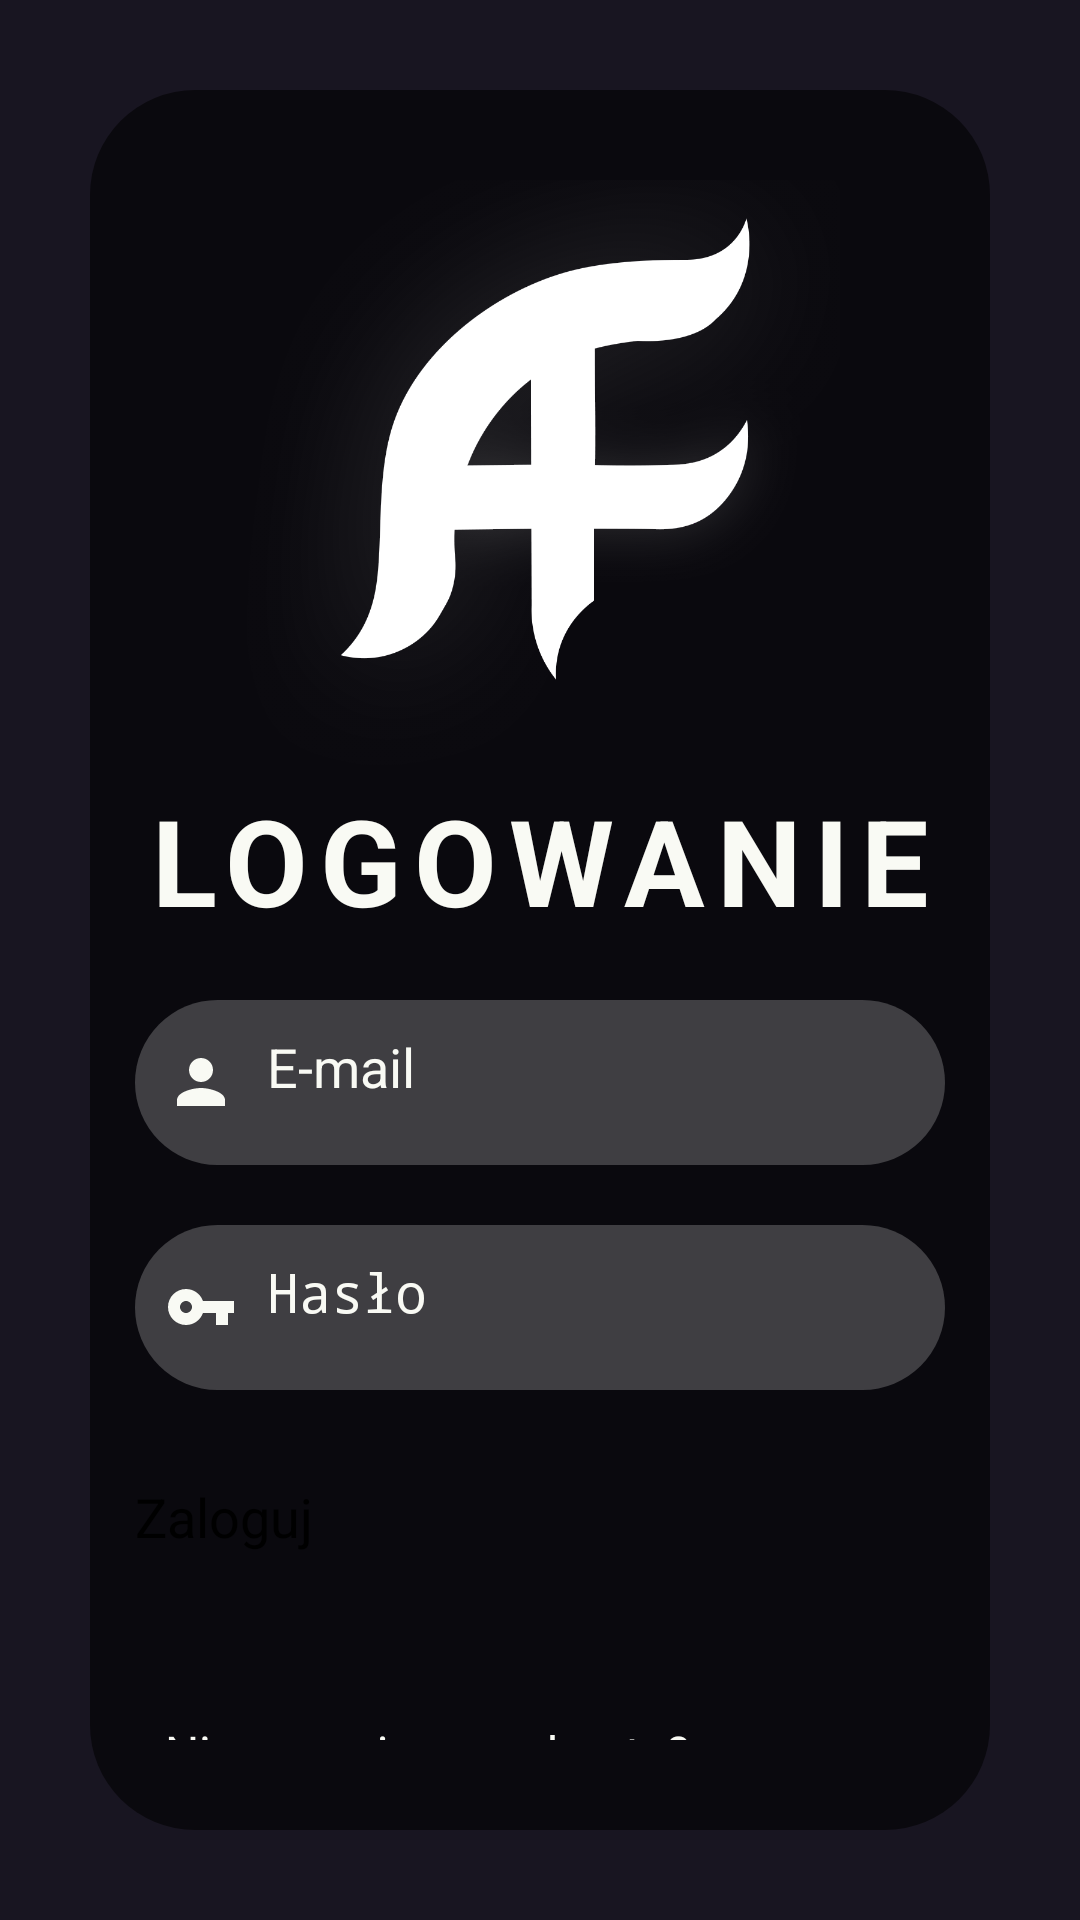

Reconstruct the res/layout file that produces this screen, plus the resources it refers to.
<!-- AndroidManifest.xml: application theme Theme.Dark -->
<!-- res/layout/fragment_login_page_light.xml -->
<?xml version="1.0" encoding="utf-8"?>
<FrameLayout
    xmlns:android="http://schemas.android.com/apk/res/android"
    xmlns:app="http://schemas.android.com/apk/res-auto"
    xmlns:tools="http://schemas.android.com/tools"
    android:layout_width="match_parent"
    android:layout_height="match_parent"
    android:background="@color/dark_blue"
    tools:context=".welcomeFrag.LoginPage"
    android:id="@+id/LoginPage">

    <ImageView
        android:layout_width="fill_parent"
        android:layout_height="fill_parent"
        android:layout_gravity="center"
        android:scaleType="centerCrop"
        android:src="@drawable/app_background_light"
        android:contentDescription="@string/app_name">
    </ImageView>

    <LinearLayout
        android:layout_width="wrap_content"
        android:layout_height="wrap_content"
        android:layout_gravity="center"
        android:layout_margin="30dp"
        android:background="@drawable/rounded_corners3"
        android:backgroundTint="@color/trans_black"
        android:orientation="vertical"
        android:paddingVertical="30dp">

        <ImageView
            android:layout_width="wrap_content"
            android:layout_height="200dp"
            android:contentDescription="@string/logo"
            android:src="@drawable/af_logo_white"
            tools:ignore="ImageContrastCheck"></ImageView>

        <TextView
            android:id="@+id/login_text"
            android:layout_width="match_parent"
            android:layout_height="wrap_content"
            android:layout_marginBottom="20dp"
            android:letterSpacing="0.1"
            android:text="Logowanie"
            android:textAlignment="center"
            android:textAllCaps="true"
            android:textColor="@color/dirty_white"
            android:textSize="40sp"
            android:textStyle="bold"
            tools:ignore="HardcodedText" />

        <EditText
            android:id="@+id/username"
            android:layout_width="match_parent"
            android:layout_height="55dp"
            android:layout_marginHorizontal="15dp"
            android:autofillHints="email"
            android:background="@drawable/custom_text_area"
            android:drawableStart="@drawable/ic_baseline_person_24"
            android:drawablePadding="10dp"
            android:hint="@string/e_mail"
            android:inputType="text"
            android:padding="10dp"
            android:textColor="@color/dirty_white"
            android:textColorHint="@color/dirty_white"
            android:textSize="18sp"
            tools:ignore="TextContrastCheck,VisualLintTextFieldSize" />

        <EditText
            android:id="@+id/password"
            android:layout_width="match_parent"
            android:layout_height="55dp"
            android:layout_marginHorizontal="15dp"
            android:layout_marginTop="20dp"
            android:autofillHints="password"
            android:background="@drawable/custom_text_area"
            android:drawableStart="@drawable/ic_baseline_vpn_key_24"
            android:drawablePadding="10dp"
            android:hint="Hasło"
            android:inputType="textPassword"
            android:padding="10dp"
            android:textColor="@color/dirty_white"
            android:textColorHint="@color/dirty_white"
            android:textSize="18sp"
            tools:ignore="VisualLintTextFieldSize" />

        <Button
            android:id="@+id/login_button"
            android:layout_width="match_parent"
            android:layout_height="70dp"
            android:layout_marginHorizontal="15dp"
            android:layout_marginTop="30dp"
            android:backgroundTint="#FE7D06"
            android:text="Zaloguj"
            android:textSize="18sp"
            app:cornerRadius="35dp"
            tools:ignore="VisualLintButtonSize" />

        <TextView
            android:id="@+id/reg_text"
            android:layout_width="match_parent"
            android:layout_height="wrap_content"
            android:layout_marginHorizontal="25dp"
            android:layout_marginTop="10dp"
            android:text="Nie masz jeszcze konta? Zarejestruj się!"
            android:textColor="@color/dirty_white"
            android:textSize="16sp"
            tools:ignore="HardcodedText">

        </TextView>

    </LinearLayout>

</FrameLayout>
<!-- resources referenced by this layout -->
<resources>
  <color name="dark_blue">#181521</color>
  <color name="dirty_white">#F9FAF4</color>
  <color name="trans_black">#92000000</color>
  <!-- drawable af_logo_white: png bitmap (drawable, 68430 bytes) -->
  <!-- drawable custom_text_area (drawable) -->
  <?xml version="1.0" encoding="utf-8"?>
  <shape xmlns:android="http://schemas.android.com/apk/res/android"
      android:shape="rectangle">
      <solid
          android:color="@color/trans_white" />
  
      <corners
          android:radius="35dp"/>
  
  </shape>
  <!-- drawable ic_baseline_person_24 (drawable) -->
  <vector xmlns:android="http://schemas.android.com/apk/res/android"
      android:width="24dp"
      android:height="24dp"
      android:viewportWidth="24"
      android:viewportHeight="24"
      android:tint="@color/dirty_white">
    <path
        android:fillColor="@android:color/white"
        android:pathData="M12,12c2.21,0 4,-1.79 4,-4s-1.79,-4 -4,-4 -4,1.79 -4,4 1.79,4 4,4zM12,14c-2.67,0 -8,1.34 -8,4v2h16v-2c0,-2.66 -5.33,-4 -8,-4z"/>
  </vector>
  <!-- drawable ic_baseline_vpn_key_24 (drawable) -->
  <vector xmlns:android="http://schemas.android.com/apk/res/android"
      android:width="24dp"
      android:height="24dp"
      android:viewportWidth="24"
      android:viewportHeight="24"
      android:tint="@color/dirty_white">
    <path
        android:fillColor="@android:color/white"
        android:pathData="M12.65,10C11.83,7.67 9.61,6 7,6c-3.31,0 -6,2.69 -6,6s2.69,6 6,6c2.61,0 4.83,-1.67 5.65,-4H17v4h4v-4h2v-4H12.65zM7,14c-1.1,0 -2,-0.9 -2,-2s0.9,-2 2,-2 2,0.9 2,2 -0.9,2 -2,2z"/>
  </vector>
  <!-- drawable rounded_corners3 (drawable) -->
  <?xml version="1.0" encoding="utf-8"?>
  <shape xmlns:android="http://schemas.android.com/apk/res/android"
      android:shape="rectangle">
      <corners android:radius="35dp"></corners>
  </shape>
  <string name="app_name">TestArmFlow</string>
  <string name="e_mail">E-mail</string>
  <string name="logo">armflow_logo</string>
  <style name="Theme.Dark" parent="Theme.MaterialComponents.DayNight.NoActionBar">
          
          <item name="colorPrimary">@color/purple_200</item>
          <item name="colorPrimaryVariant">@color/black</item>
          <item name="colorOnPrimary">@color/dirty_white</item>
          
          <item name="colorSecondary">@color/teal_200</item>
          <item name="colorSecondaryVariant">@color/teal_200</item>
          <item name="colorOnSecondary">@color/black</item>
          
          <item name="android:statusBarColor" tools:targetApi="l">?attr/colorPrimaryVariant</item>
          
      </style>
  <color name="trans_white">#37FFFFFF</color>
  <color name="purple_200">#FFBB86FC</color>
  <color name="black">#FF000000</color>
  <color name="teal_200">#FF03DAC5</color>
</resources>
